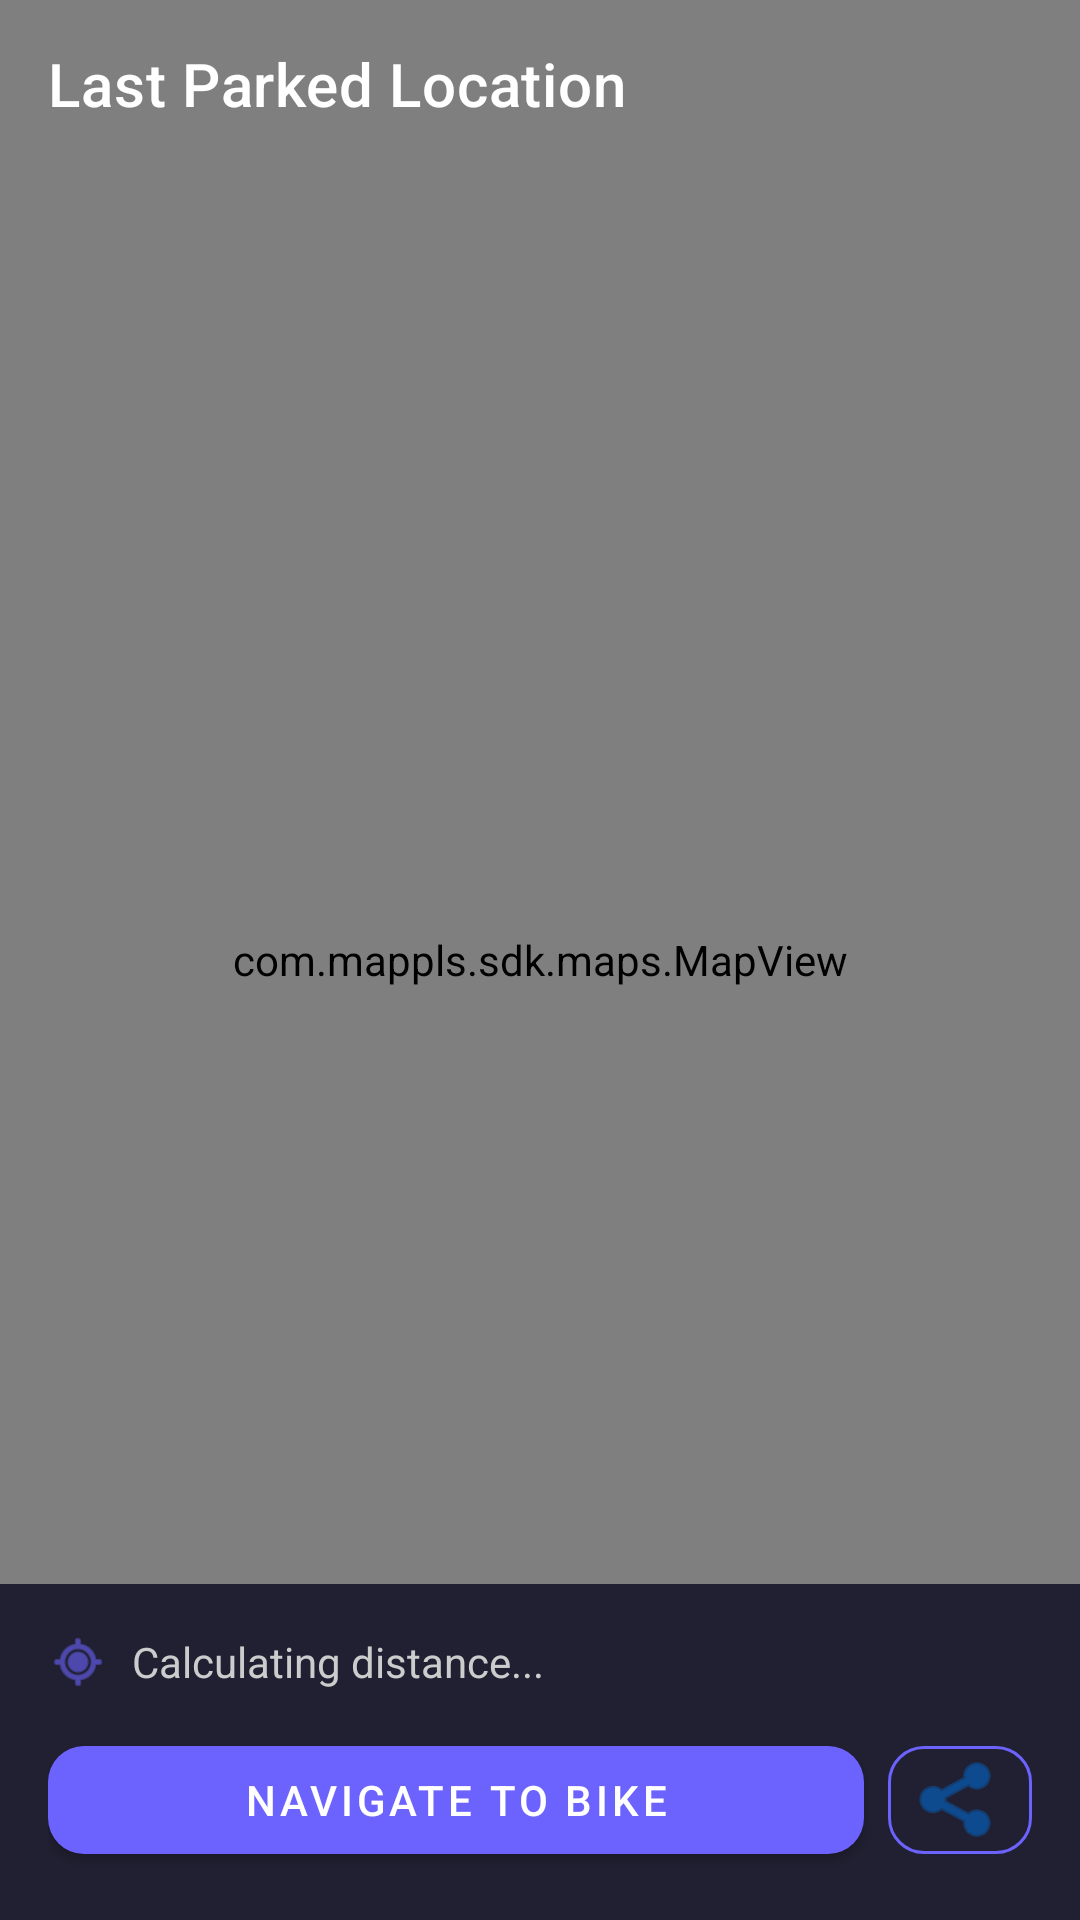

Write the Android layout XML for this screen, with the resource values it uses.
<!-- AndroidManifest.xml: activity theme AppTheme -->
<!-- res/layout/activity_last_parked_location.xml -->
<?xml version="1.0" encoding="utf-8"?>
<androidx.coordinatorlayout.widget.CoordinatorLayout
    xmlns:android="http://schemas.android.com/apk/res/android"
    xmlns:app="http://schemas.android.com/apk/res-auto"
    xmlns:tools="http://schemas.android.com/tools"
    android:layout_width="match_parent"
    android:layout_height="match_parent"
    android:background="@color/background_primary">

    
    <com.mappls.sdk.maps.MapView
        android:id="@+id/map_view_parked"
        android:layout_width="match_parent"
        android:layout_height="match_parent" />

    
    <com.google.android.material.appbar.AppBarLayout
        android:layout_width="match_parent"
        android:layout_height="wrap_content"
        android:background="@android:color/transparent"
        app:elevation="0dp">

        <androidx.appcompat.widget.Toolbar
            android:id="@+id/toolbar_parked"
            android:layout_width="match_parent"
            android:layout_height="?attr/actionBarSize"
            android:background="@android:color/transparent"
            app:navigationIcon="@drawable/ic_arrow_back"
            app:title="Last Parked Location"
            app:titleTextColor="#FFFFFF" />
    </com.google.android.material.appbar.AppBarLayout>

    
    <LinearLayout
        android:id="@+id/layout_no_gps"
        android:layout_width="match_parent"
        android:layout_height="match_parent"
        android:orientation="vertical"
        android:gravity="center"
        android:background="#EE121212"
        android:visibility="gone">

        <ImageView
            android:layout_width="80dp"
            android:layout_height="80dp"
            android:src="@android:drawable/ic_menu_mylocation"
            android:alpha="0.4" />

        <TextView
            android:layout_width="wrap_content"
            android:layout_height="wrap_content"
            android:layout_marginTop="16dp"
            android:text="No Parked Location Saved"
            android:textColor="#AAAAAA"
            android:textSize="18sp"
            android:fontFamily="sans-serif-medium" />

        <TextView
            android:layout_width="wrap_content"
            android:layout_height="wrap_content"
            android:layout_marginTop="8dp"
            android:text="Connect to your instrument cluster and ride.\nA parked location is saved when you disconnect."
            android:textColor="#666666"
            android:textSize="14sp"
            android:gravity="center"
            android:paddingHorizontal="32dp" />
    </LinearLayout>

    
    <LinearLayout
        android:id="@+id/layout_no_internet"
        android:layout_width="match_parent"
        android:layout_height="match_parent"
        android:orientation="vertical"
        android:gravity="center"
        android:background="#EE121212"
        android:visibility="gone">

        <ImageView
            android:layout_width="80dp"
            android:layout_height="80dp"
            android:src="@android:drawable/ic_dialog_alert"
            android:alpha="0.4" />

        <TextView
            android:layout_width="wrap_content"
            android:layout_height="wrap_content"
            android:layout_marginTop="16dp"
            android:text="No Internet Connection"
            android:textColor="#AAAAAA"
            android:textSize="18sp"
            android:fontFamily="sans-serif-medium" />

        <Button
            android:id="@+id/btn_retry_internet"
            android:layout_width="wrap_content"
            android:layout_height="wrap_content"
            android:layout_marginTop="24dp"
            android:text="Retry"
            style="@style/Widget.MaterialComponents.Button.OutlinedButton"
            android:textColor="#FFFFFF" />
    </LinearLayout>

    
    <LinearLayout
        android:id="@+id/panel_navigation"
        android:layout_width="match_parent"
        android:layout_height="wrap_content"
        android:layout_gravity="bottom"
        android:orientation="vertical"
        android:background="#EE1A1A2E"
        android:padding="16dp">

        
        <LinearLayout
            android:layout_width="match_parent"
            android:layout_height="wrap_content"
            android:orientation="horizontal"
            android:gravity="center_vertical">

            <ImageView
                android:layout_width="20dp"
                android:layout_height="20dp"
                android:src="@android:drawable/ic_menu_mylocation"
                android:tint="#6C63FF" />

            <TextView
                android:id="@+id/tv_parked_distance"
                android:layout_width="0dp"
                android:layout_height="wrap_content"
                android:layout_weight="1"
                android:layout_marginStart="8dp"
                android:text="Calculating distance..."
                android:textColor="#CCCCCC"
                android:textSize="14sp" />

            <TextView
                android:id="@+id/tv_parked_time"
                android:layout_width="wrap_content"
                android:layout_height="wrap_content"
                android:textColor="#888888"
                android:textSize="12sp"
                tools:text="2h ago" />
        </LinearLayout>

        
        <LinearLayout
            android:layout_width="match_parent"
            android:layout_height="wrap_content"
            android:layout_marginTop="12dp"
            android:orientation="horizontal"
            android:gravity="center_vertical">

            
            <com.google.android.material.button.MaterialButton
                android:id="@+id/btn_navigate_to_parked"
                android:layout_width="0dp"
                android:layout_height="48dp"
                android:layout_weight="1"
                android:text="Navigate to Bike"
                android:textSize="14sp"
                app:backgroundTint="#6C63FF"
                app:cornerRadius="12dp" />

            
            <com.google.android.material.button.MaterialButton
                android:id="@+id/btn_share_parked"
                android:layout_width="48dp"
                android:layout_height="48dp"
                android:layout_marginStart="8dp"
                app:icon="@android:drawable/ic_menu_share"
                app:iconPadding="0dp"
                app:iconGravity="textStart"
                style="@style/Widget.MaterialComponents.Button.OutlinedButton"
                app:strokeColor="#6C63FF"
                app:cornerRadius="12dp" />
        </LinearLayout>
    </LinearLayout>

</androidx.coordinatorlayout.widget.CoordinatorLayout>
<!-- resources referenced by this layout -->
<resources>
  <color name="background_primary">#0A0E1A</color>
  <style name="AppTheme" parent="Theme.MaterialComponents.DayNight.NoActionBar">
          <item name="colorPrimary">@color/accent_blue</item>
          <item name="colorPrimaryDark">@color/background_primary</item>
          <item name="colorAccent">@color/accent_blue_light</item>
          <item name="android:windowBackground">@color/background_primary</item>
          <item name="android:statusBarColor">@color/background_primary</item>
          <item name="android:navigationBarColor">@color/background_primary</item>
          <item name="bottomSheetDialogTheme">@style/CustomBottomSheetDialog</item>
      </style>
  <color name="accent_blue">#0066CC</color>
  <color name="accent_blue_light">#3399FF</color>
  <style name="CustomBottomSheetDialog" parent="Theme.Design.Light.BottomSheetDialog">
          <item name="bottomSheetStyle">@style/CustomBottomSheetStyle</item>
      </style>
  <style name="CustomBottomSheetStyle" parent="Widget.Design.BottomSheet.Modal">
          <item name="android:background">@android:color/transparent</item>
      </style>
</resources>
